Run: headless pygame with SDL's dummy video driver; simulated clock (each Clock.tick advances the game by its frame time, no real sleeping); random seed 0; keys injected as events and as key.get_pressed() state; no mouse input.
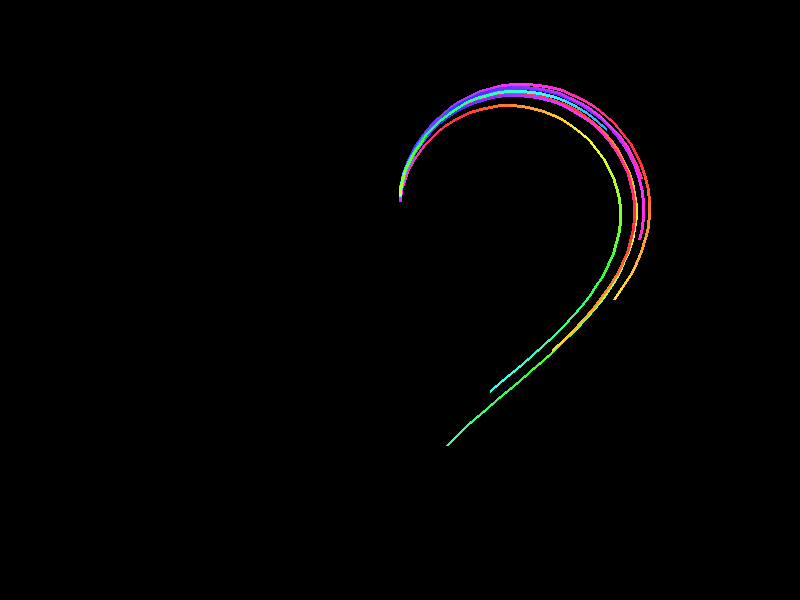
Frame 1 of 4 · flips 1–60 · no input
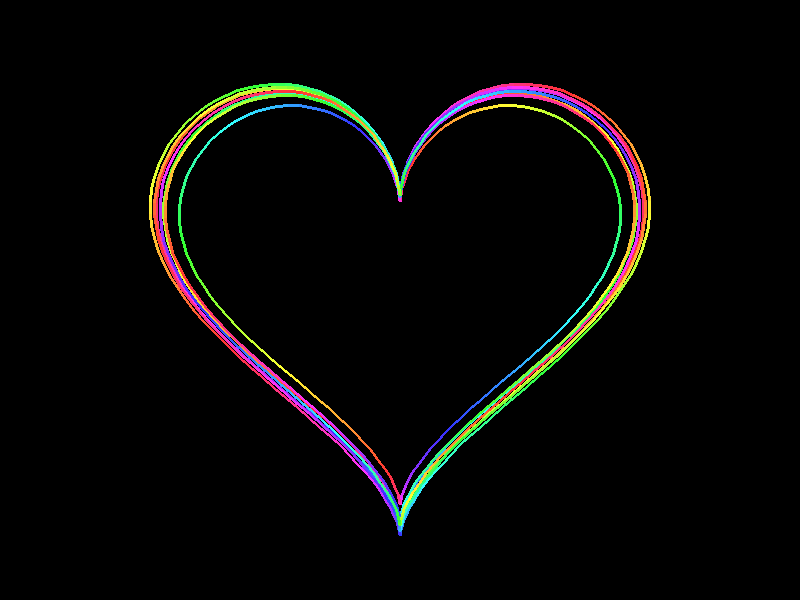
Frame 2 of 4 · flips 61–180 · tapped SPACE, RETURN · held RIGHT (→), D
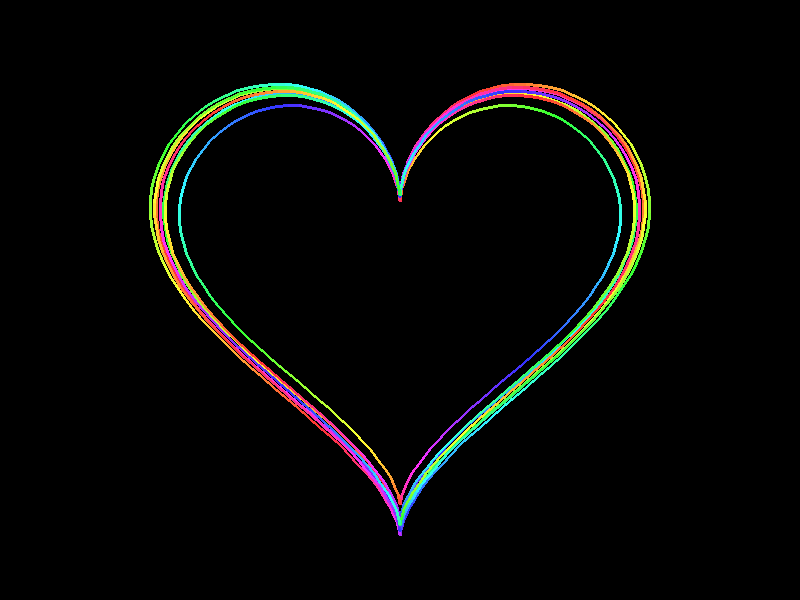
Frame 3 of 4 · flips 181–300 · held DOWN (↓), S
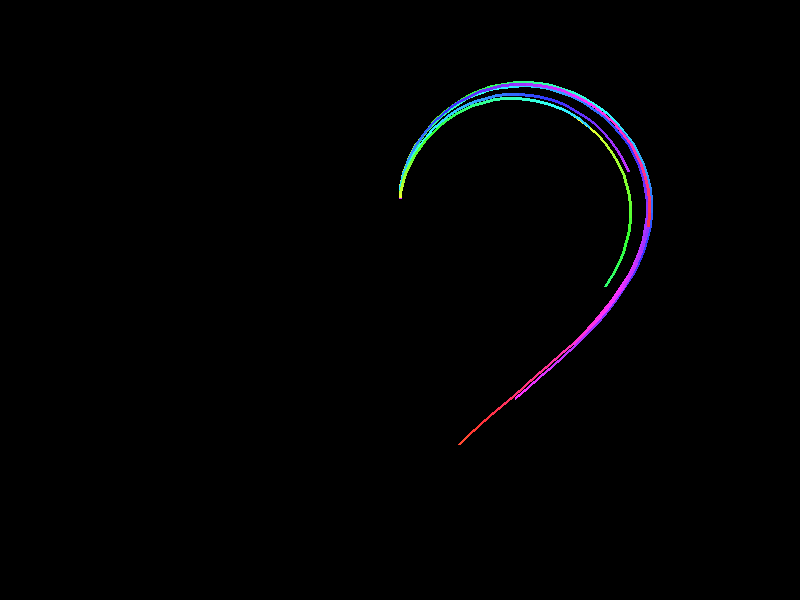
Frame 4 of 4 · flips 301–420 · held LEFT (←), A, UP (↑), W

The pygame program that drew these frames:

import pygame
import math
import random

SCREEN_WIDTH = 800
SCREEN_HEIGHT = 600
BLACK = (0, 0, 0)
FPS = 60

NUM_HEARTS = 7
BASE_SCALE = 15
SCALE_VARIATION = 1.5
MAX_POINTS = 150
LINE_THICKNESS = 3
ANIMATION_SPEED = 1
HUE_CYCLE_SPEED = 1
INITIAL_DELAY_FACTOR = 5

def heart_parametric(t, scale):
    x = scale * 16 * (math.sin(t) ** 3)
    y = -scale * (13 * math.cos(t) - 5 * math.cos(2 * t) - 2 * math.cos(3 * t) - math.cos(4 * t))
    return x, y

def get_heart_points(scale, num_points, center_x, center_y):
    points = []
    for i in range(num_points + 1):
        t = (i / num_points) * 2 * math.pi
        x, y = heart_parametric(t, scale)
        points.append((center_x + x, center_y + y))
    return points

def get_rainbow_color(hue_offset, segment_idx, total_segments):
    hue = (hue_offset + (segment_idx / total_segments) * 360 * 2) % 360
    color = pygame.Color(0)
    color.hsla = (hue, 100, 60, 100)
    return color

class AnimatedHeart:
    def __init__(self, center_x, center_y, base_scale, delay_idx):
        self.center_x = center_x
        self.center_y = center_y
        self.scale = base_scale * (1 + random.uniform(-SCALE_VARIATION/base_scale/2, SCALE_VARIATION/base_scale/2))
        self.points = get_heart_points(self.scale, MAX_POINTS, self.center_x, self.center_y)
        self.current_point_idx = 0
        self.max_points_to_draw = len(self.points)
        self.hue_offset = random.randint(0, 360)
        self.drawing_started = False
        self.start_delay = delay_idx * INITIAL_DELAY_FACTOR

    def update(self, frame_count):
        if not self.drawing_started:
            if frame_count >= self.start_delay:
                self.drawing_started = True
            else:
                return False

        if self.current_point_idx < self.max_points_to_draw -1:
            self.current_point_idx = min(self.current_point_idx + ANIMATION_SPEED, self.max_points_to_draw -1)
            return True
        return False

    def draw(self, surface):
        if not self.drawing_started or self.current_point_idx < 1:
            return

        current_hue_offset = (self.hue_offset + pygame.time.get_ticks() * HUE_CYCLE_SPEED / 50) % 360

        for i in range(min(self.current_point_idx, len(self.points) - 1)):
            start_pos = self.points[i]
            end_pos = self.points[i+1]
            color = get_rainbow_color(current_hue_offset, i, self.max_points_to_draw)
            try:
                pygame.draw.line(surface, color, start_pos, end_pos, LINE_THICKNESS)
            except TypeError as e:
                print(f"Error drawing line: {e}, color: {color}, start: {start_pos}, end: {end_pos}")

    def is_fully_drawn(self):
        return self.drawing_started and self.current_point_idx >= self.max_points_to_draw - 1

    def reset(self, delay_idx):
        self.current_point_idx = 0
        self.hue_offset = random.randint(0, 360)
        self.scale = BASE_SCALE * (1 + random.uniform(-SCALE_VARIATION/BASE_SCALE/2, SCALE_VARIATION/BASE_SCALE/2))
        self.points = get_heart_points(self.scale, MAX_POINTS, self.center_x, self.center_y)
        self.drawing_started = False
        self.start_delay = delay_idx * INITIAL_DELAY_FACTOR

def main():
    pygame.init()
    screen = pygame.display.set_mode((SCREEN_WIDTH, SCREEN_HEIGHT))
    pygame.display.set_caption("Animated Neon Heart")
    clock = pygame.time.Clock()

    center_x, center_y = SCREEN_WIDTH // 2, SCREEN_HEIGHT // 2 - 30

    hearts = [AnimatedHeart(center_x, center_y, BASE_SCALE + i * (SCALE_VARIATION / NUM_HEARTS) - SCALE_VARIATION/2, i)
              for i in range(NUM_HEARTS)]

    running = True
    frame_count = 0
    all_hearts_drawn_once = False
    reset_timer = 0
    RESET_DELAY_FRAMES = FPS * 3

    while running:
        for event in pygame.event.get():
            if event.type == pygame.QUIT:
                running = False

        screen.fill(BLACK)

        still_drawing_any = False
        all_currently_drawn = True

        for heart in hearts:
            if heart.update(frame_count):
                still_drawing_any = True
            heart.draw(screen)
            if not heart.is_fully_drawn():
                all_currently_drawn = False

        if all_currently_drawn and not all_hearts_drawn_once:
            all_hearts_drawn_once = True
            reset_timer = frame_count

        if all_hearts_drawn_once and frame_count > reset_timer + RESET_DELAY_FRAMES:
            for i, heart in enumerate(hearts):
                heart.reset(i)
            all_hearts_drawn_once = False
            frame_count = -1
            reset_timer = 0

        pygame.display.flip()
        clock.tick(FPS)
        frame_count += 1

    pygame.quit()

if __name__ == '__main__':
    main()
